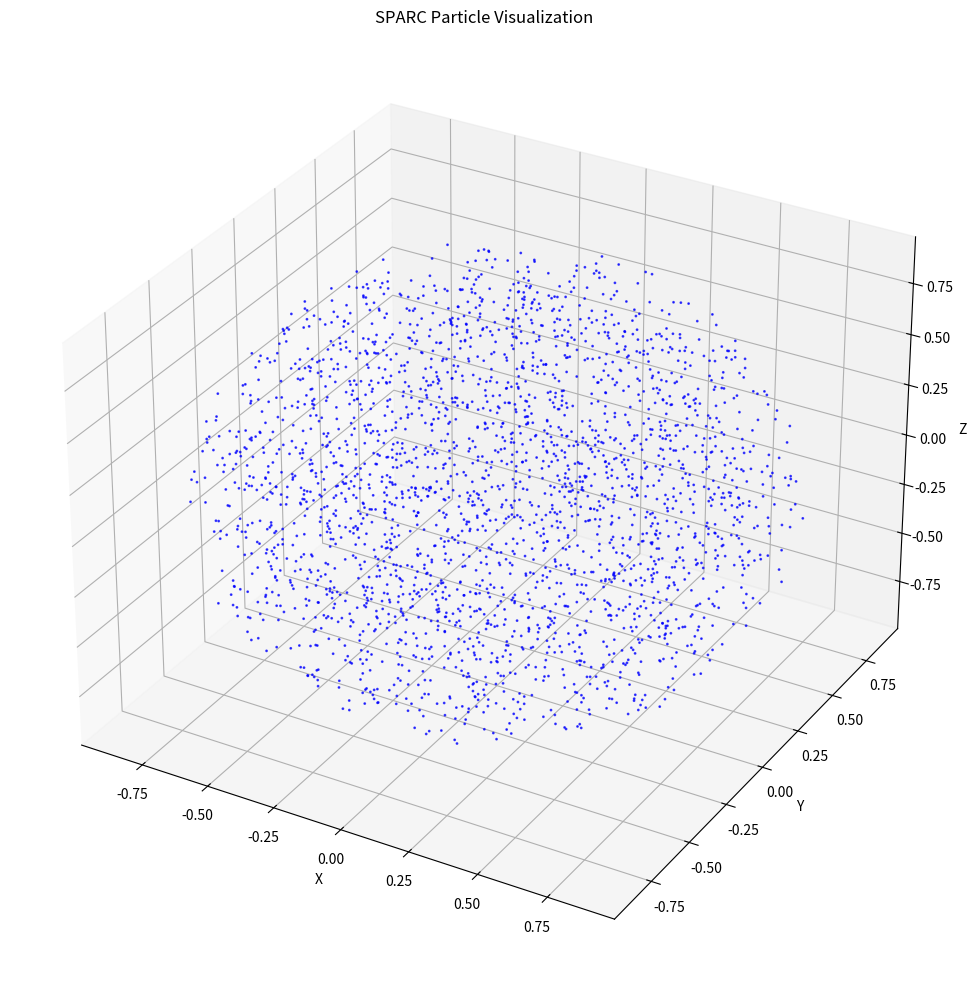

Generate this figure with matplotlib:
#!/usr/bin/env python3
"""
Final SPARC Particle Visualization
"""

import numpy as np
import matplotlib.pyplot as plt
import sys
import os

def generate_sample_data():
    """Generate sample particle data for visualization"""
    # Generate sample particle data
    n_particles = 5000
    x = np.random.uniform(-1, 1, n_particles)
    y = np.random.uniform(-1, 1, n_particles)
    z = np.random.uniform(-1, 1, n_particles)
    
    # Filter to create a spherical distribution
    r = np.sqrt(x**2 + y**2 + z**2)
    mask = r <= 1.0
    x, y, z = x[mask], y[mask], z[mask]
    
    return x, y, z

def create_visualization():
    """Create a 3D visualization of particles"""
    # Generate sample data
    x, y, z = generate_sample_data()
    
    # Create 3D plot
    fig = plt.figure(figsize=(12, 10))
    ax = fig.add_subplot(111, projection='3d')
    
    # Create scatter plot
    ax.scatter(x, y, z, c='blue', s=1, alpha=0.7)
    
    # Set labels and title
    ax.set_xlabel('X')
    ax.set_ylabel('Y')
    ax.set_zlabel('Z')
    ax.set_title('SPARC Particle Visualization')
    
    # Set equal aspect ratio
    max_range = np.array([x.max()-x.min(), y.max()-y.min(), z.max()-z.min()]).max() / 2.0
    mid_x = (x.max()+x.min()) * 0.5
    mid_y = (y.max()+y.min()) * 0.5
    mid_z = (z.max()+z.min()) * 0.5
    ax.set_xlim(mid_x - max_range, mid_x + max_range)
    ax.set_ylim(mid_y - max_range, mid_y + max_range)
    ax.set_zlim(mid_z - max_range, mid_z + max_range)
    
    plt.tight_layout()
    plt.savefig("sparc_visualization.png", dpi=300, bbox_inches='tight')
    plt.show()
    
    print("Visualization saved as 'sparc_visualization.png'")

def main():
    create_visualization()

if __name__ == "__main__":
    main()